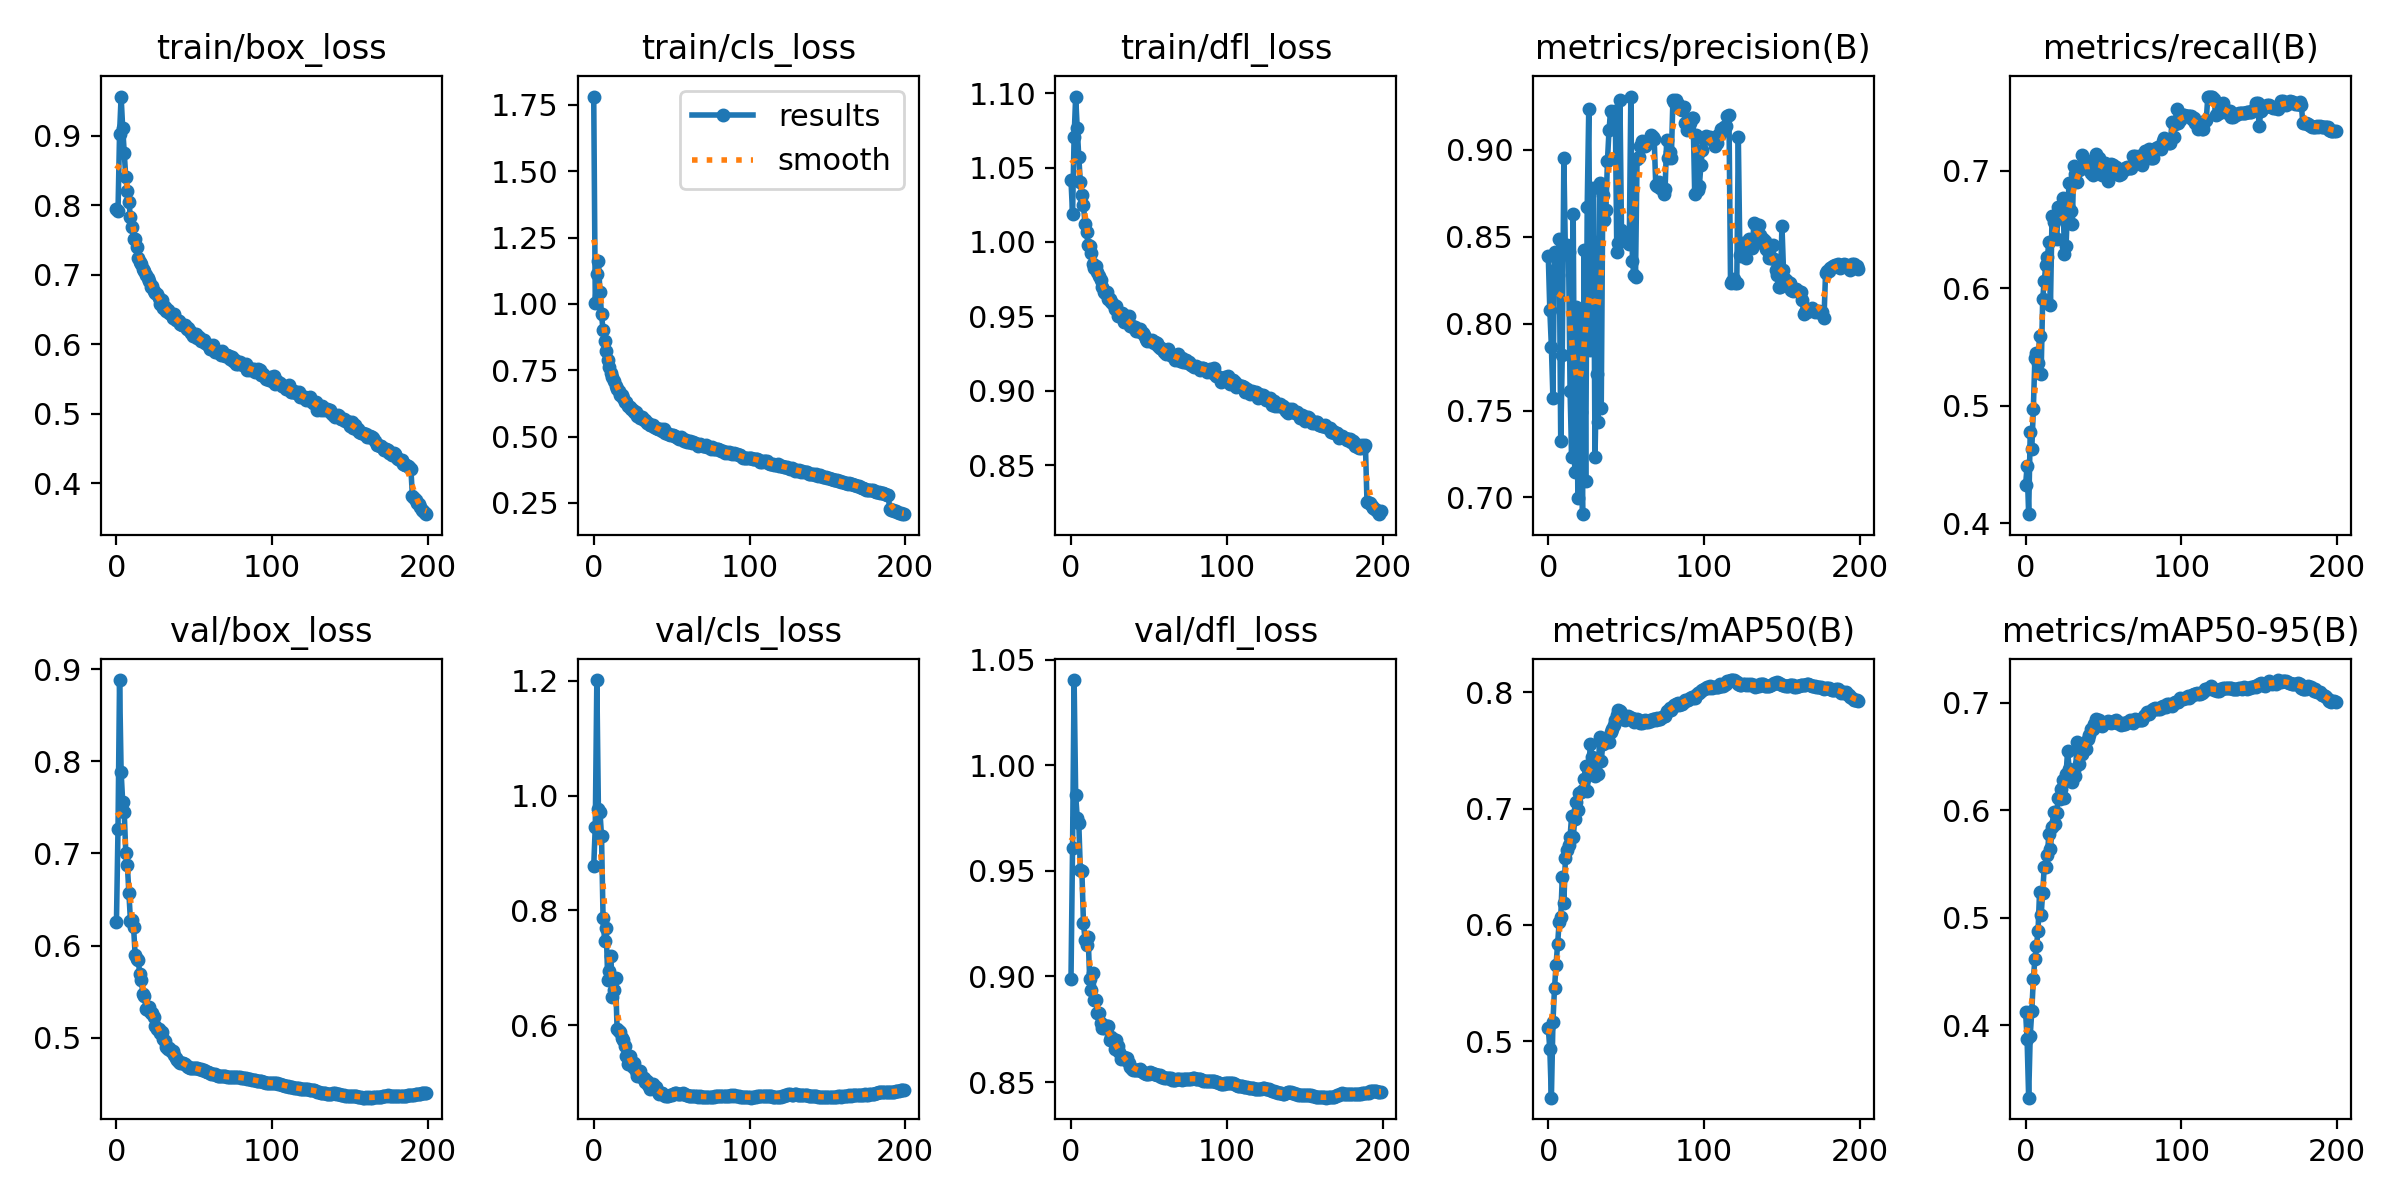

The data file committed next to this chart (first rows):
epoch, train/box_loss, train/cls_loss, train/dfl_loss, metrics/precision(B), metrics/recall(B), metrics/mAP50(B), metrics/mAP50-95(B), val/box_loss, val/cls_loss, val/dfl_loss, lr/pg0, lr/pg1, lr/pg2
0, 0.7946, 1.782, 1.041, 0.839, 0.4323, 0.5113, 0.413, 0.6255, 0.8764, 0.8987, 0.003331, 0.003331, 0.003331
1, 0.791, 1.004, 1.019, 0.8077, 0.4484, 0.493, 0.387, 0.7265, 0.946, 0.961, 0.006631, 0.006631, 0.006631
2, 0.9028, 1.111, 1.071, 0.7868, 0.4077, 0.4514, 0.3329, 0.888, 1.201, 1.04, 0.009898, 0.009898, 0.009898
3, 0.9562, 1.163, 1.098, 0.7569, 0.4773, 0.5165, 0.3906, 0.7884, 0.9771, 0.986, 0.009851, 0.009851, 0.009851
4, 0.9113, 1.045, 1.076, 0.8412, 0.4632, 0.5454, 0.4132, 0.7562, 0.9719, 0.975, 0.009851, 0.009851, 0.009851
5, 0.8745, 0.9608, 1.057, 0.8313, 0.497, 0.5658, 0.443, 0.7445, 0.9295, 0.9726, 0.009802, 0.009802, 0.009802
6, 0.8397, 0.9005, 1.04, 0.8281, 0.5407, 0.5836, 0.4617, 0.7003, 0.7866, 0.9505, 0.009753, 0.009753, 0.009753
7, 0.8205, 0.8609, 1.032, 0.8485, 0.5451, 0.6029, 0.474, 0.6872, 0.7469, 0.9497, 0.009703, 0.009703, 0.009703
8, 0.8045, 0.8226, 1.025, 0.7325, 0.5366, 0.6067, 0.4874, 0.6569, 0.7692, 0.9255, 0.009654, 0.009654, 0.009654
9, 0.7825, 0.7878, 1.012, 0.782, 0.5593, 0.6408, 0.524, 0.6266, 0.6783, 0.9174, 0.009604, 0.009604, 0.009604
10, 0.7679, 0.7634, 1.007, 0.8953, 0.5274, 0.6186, 0.5028, 0.6276, 0.6943, 0.915, 0.009555, 0.009555, 0.009555
11, 0.7515, 0.7397, 0.9983, 0.8401, 0.591, 0.6574, 0.5232, 0.6202, 0.7211, 0.9188, 0.009505, 0.009505, 0.009505
12, 0.7507, 0.7261, 0.9971, 0.8452, 0.6062, 0.6643, 0.5473, 0.5899, 0.6487, 0.8986, 0.009456, 0.009456, 0.009456
13, 0.7401, 0.7091, 0.9924, 0.8413, 0.6196, 0.6687, 0.5475, 0.5858, 0.6606, 0.8937, 0.009406, 0.009406, 0.009406
14, 0.7246, 0.691, 0.985, 0.7612, 0.6265, 0.6758, 0.5588, 0.5841, 0.6818, 0.9016, 0.009357, 0.009357, 0.009357
15, 0.7185, 0.6808, 0.9826, 0.7234, 0.6395, 0.6938, 0.578, 0.5687, 0.5938, 0.8887, 0.009307, 0.009307, 0.009307
16, 0.7148, 0.6728, 0.9838, 0.8633, 0.5858, 0.6754, 0.5645, 0.5625, 0.5892, 0.889, 0.009258, 0.009258, 0.009258
17, 0.7078, 0.6582, 0.9798, 0.7148, 0.6615, 0.6911, 0.5847, 0.547, 0.5871, 0.8825, 0.009208, 0.009208, 0.009208
18, 0.7053, 0.6554, 0.9769, 0.8096, 0.6566, 0.7056, 0.5984, 0.5449, 0.5783, 0.8829, 0.009158, 0.009158, 0.009158
19, 0.6999, 0.6441, 0.9742, 0.6996, 0.6601, 0.6992, 0.5878, 0.5313, 0.5739, 0.8778, 0.009109, 0.009109, 0.009109
20, 0.6956, 0.6316, 0.9696, 0.8063, 0.6421, 0.7131, 0.5979, 0.5307, 0.5638, 0.8754, 0.009059, 0.009059, 0.009059
21, 0.6904, 0.629, 0.9666, 0.749, 0.6691, 0.714, 0.6119, 0.5335, 0.5468, 0.8755, 0.00901, 0.00901, 0.00901
22, 0.6817, 0.6158, 0.9654, 0.6904, 0.6645, 0.7159, 0.6102, 0.5273, 0.5323, 0.8763, 0.00896, 0.00896, 0.00896
23, 0.6835, 0.6115, 0.9662, 0.8421, 0.6681, 0.7257, 0.6194, 0.5265, 0.5459, 0.8763, 0.008911, 0.008911, 0.008911
24, 0.6758, 0.6045, 0.962, 0.7094, 0.677, 0.737, 0.6287, 0.5225, 0.5319, 0.8763, 0.008861, 0.008861, 0.008861
25, 0.6735, 0.6006, 0.9615, 0.8673, 0.6289, 0.7149, 0.6116, 0.5132, 0.5273, 0.8697, 0.008812, 0.008812, 0.008812
26, 0.6721, 0.5912, 0.9598, 0.9236, 0.636, 0.7325, 0.6343, 0.5095, 0.5343, 0.8711, 0.008762, 0.008762, 0.008762
27, 0.6666, 0.591, 0.9584, 0.7849, 0.6698, 0.7561, 0.6553, 0.5096, 0.5192, 0.8701, 0.008713, 0.008713, 0.008713
28, 0.6573, 0.5781, 0.9549, 0.8475, 0.6893, 0.7445, 0.6386, 0.5052, 0.5111, 0.8656, 0.008663, 0.008663, 0.008663
29, 0.6633, 0.5786, 0.9572, 0.8782, 0.6654, 0.732, 0.6321, 0.5062, 0.5109, 0.8699, 0.008614, 0.008614, 0.008614
30, 0.6524, 0.5701, 0.95, 0.7232, 0.6552, 0.7285, 0.6264, 0.499, 0.5202, 0.867, 0.008564, 0.008564, 0.008564
31, 0.6538, 0.5723, 0.9522, 0.7711, 0.7041, 0.7393, 0.6377, 0.4971, 0.5099, 0.8642, 0.008515, 0.008515, 0.008515
32, 0.6477, 0.5636, 0.9505, 0.7437, 0.6977, 0.7296, 0.6316, 0.4902, 0.5078, 0.8608, 0.008466, 0.008466, 0.008466
33, 0.6493, 0.5613, 0.9525, 0.8807, 0.6904, 0.7617, 0.6638, 0.4878, 0.5, 0.8618, 0.008416, 0.008416, 0.008416
34, 0.6441, 0.5523, 0.9465, 0.7517, 0.7004, 0.7412, 0.6427, 0.4888, 0.5023, 0.862, 0.008367, 0.008367, 0.008367
35, 0.6439, 0.5513, 0.95, 0.874, 0.7023, 0.7554, 0.6545, 0.486, 0.4955, 0.8602, 0.008317, 0.008317, 0.008317
36, 0.6372, 0.5435, 0.9474, 0.8596, 0.7139, 0.7569, 0.6528, 0.4857, 0.489, 0.8613, 0.008268, 0.008268, 0.008268
37, 0.6436, 0.5431, 0.9502, 0.8654, 0.7056, 0.7594, 0.658, 0.4809, 0.4918, 0.8588, 0.008218, 0.008218, 0.008218
38, 0.634, 0.5438, 0.9439, 0.8938, 0.7026, 0.7584, 0.6571, 0.4783, 0.4976, 0.857, 0.008169, 0.008169, 0.008169
39, 0.6352, 0.5344, 0.9434, 0.9113, 0.7069, 0.7578, 0.6574, 0.476, 0.4946, 0.8561, 0.008119, 0.008119, 0.008119
40, 0.6332, 0.5316, 0.9428, 0.922, 0.7027, 0.766, 0.6661, 0.474, 0.4919, 0.8557, 0.00807, 0.00807, 0.00807
41, 0.6297, 0.5279, 0.9427, 0.9215, 0.7016, 0.7683, 0.67, 0.4729, 0.4837, 0.8555, 0.00802, 0.00802, 0.00802
42, 0.6273, 0.5281, 0.9401, 0.9173, 0.6978, 0.7722, 0.6754, 0.473, 0.4807, 0.8558, 0.007971, 0.007971, 0.007971
43, 0.627, 0.527, 0.9405, 0.9221, 0.6967, 0.776, 0.6756, 0.4727, 0.4809, 0.8558, 0.007921, 0.007921, 0.007921
44, 0.6271, 0.5215, 0.9415, 0.8411, 0.7104, 0.7806, 0.68, 0.4721, 0.4813, 0.8563, 0.007872, 0.007872, 0.007872
45, 0.6222, 0.5271, 0.9393, 0.8461, 0.7144, 0.7853, 0.685, 0.4697, 0.4778, 0.8554, 0.007822, 0.007822, 0.007822
46, 0.6234, 0.5129, 0.939, 0.9288, 0.7079, 0.7842, 0.6842, 0.4686, 0.4772, 0.8549, 0.007772, 0.007772, 0.007772
47, 0.6189, 0.5129, 0.9373, 0.854, 0.7112, 0.7824, 0.6842, 0.4674, 0.4759, 0.8543, 0.007723, 0.007723, 0.007723
48, 0.6162, 0.5079, 0.9351, 0.8524, 0.7007, 0.7772, 0.6794, 0.4669, 0.4766, 0.8538, 0.007673, 0.007673, 0.007673
49, 0.6117, 0.5061, 0.9335, 0.8488, 0.6967, 0.7762, 0.678, 0.4672, 0.4788, 0.8538, 0.007624, 0.007624, 0.007624
50, 0.6131, 0.5069, 0.934, 0.8488, 0.7063, 0.7775, 0.6814, 0.4671, 0.4776, 0.854, 0.007574, 0.007574, 0.007574
51, 0.6152, 0.5073, 0.9334, 0.8491, 0.7065, 0.7793, 0.6815, 0.4677, 0.4795, 0.8546, 0.007525, 0.007525, 0.007525
52, 0.6089, 0.5009, 0.9339, 0.8459, 0.7004, 0.779, 0.6819, 0.4669, 0.4811, 0.8543, 0.007476, 0.007476, 0.007476
53, 0.6097, 0.4983, 0.9323, 0.9306, 0.691, 0.7776, 0.6829, 0.4661, 0.4818, 0.8538, 0.007426, 0.007426, 0.007426
54, 0.604, 0.4955, 0.9329, 0.8362, 0.7019, 0.7778, 0.6826, 0.4658, 0.4807, 0.8537, 0.007377, 0.007377, 0.007377
55, 0.6056, 0.4904, 0.9321, 0.8277, 0.7063, 0.7748, 0.6808, 0.4652, 0.4802, 0.8536, 0.007327, 0.007327, 0.007327
56, 0.6055, 0.4978, 0.9301, 0.827, 0.7048, 0.7758, 0.6822, 0.4646, 0.4796, 0.8531, 0.007278, 0.007278, 0.007278
57, 0.6021, 0.4913, 0.9287, 0.8949, 0.7031, 0.7774, 0.683, 0.4645, 0.4814, 0.8531, 0.007228, 0.007228, 0.007228
58, 0.5995, 0.4848, 0.929, 0.896, 0.7034, 0.7762, 0.684, 0.4632, 0.4798, 0.8526, 0.007178, 0.007178, 0.007178
59, 0.5981, 0.4863, 0.9276, 0.9021, 0.6975, 0.7739, 0.6812, 0.4624, 0.4777, 0.8522, 0.007129, 0.007129, 0.007129
... 140 more rows
